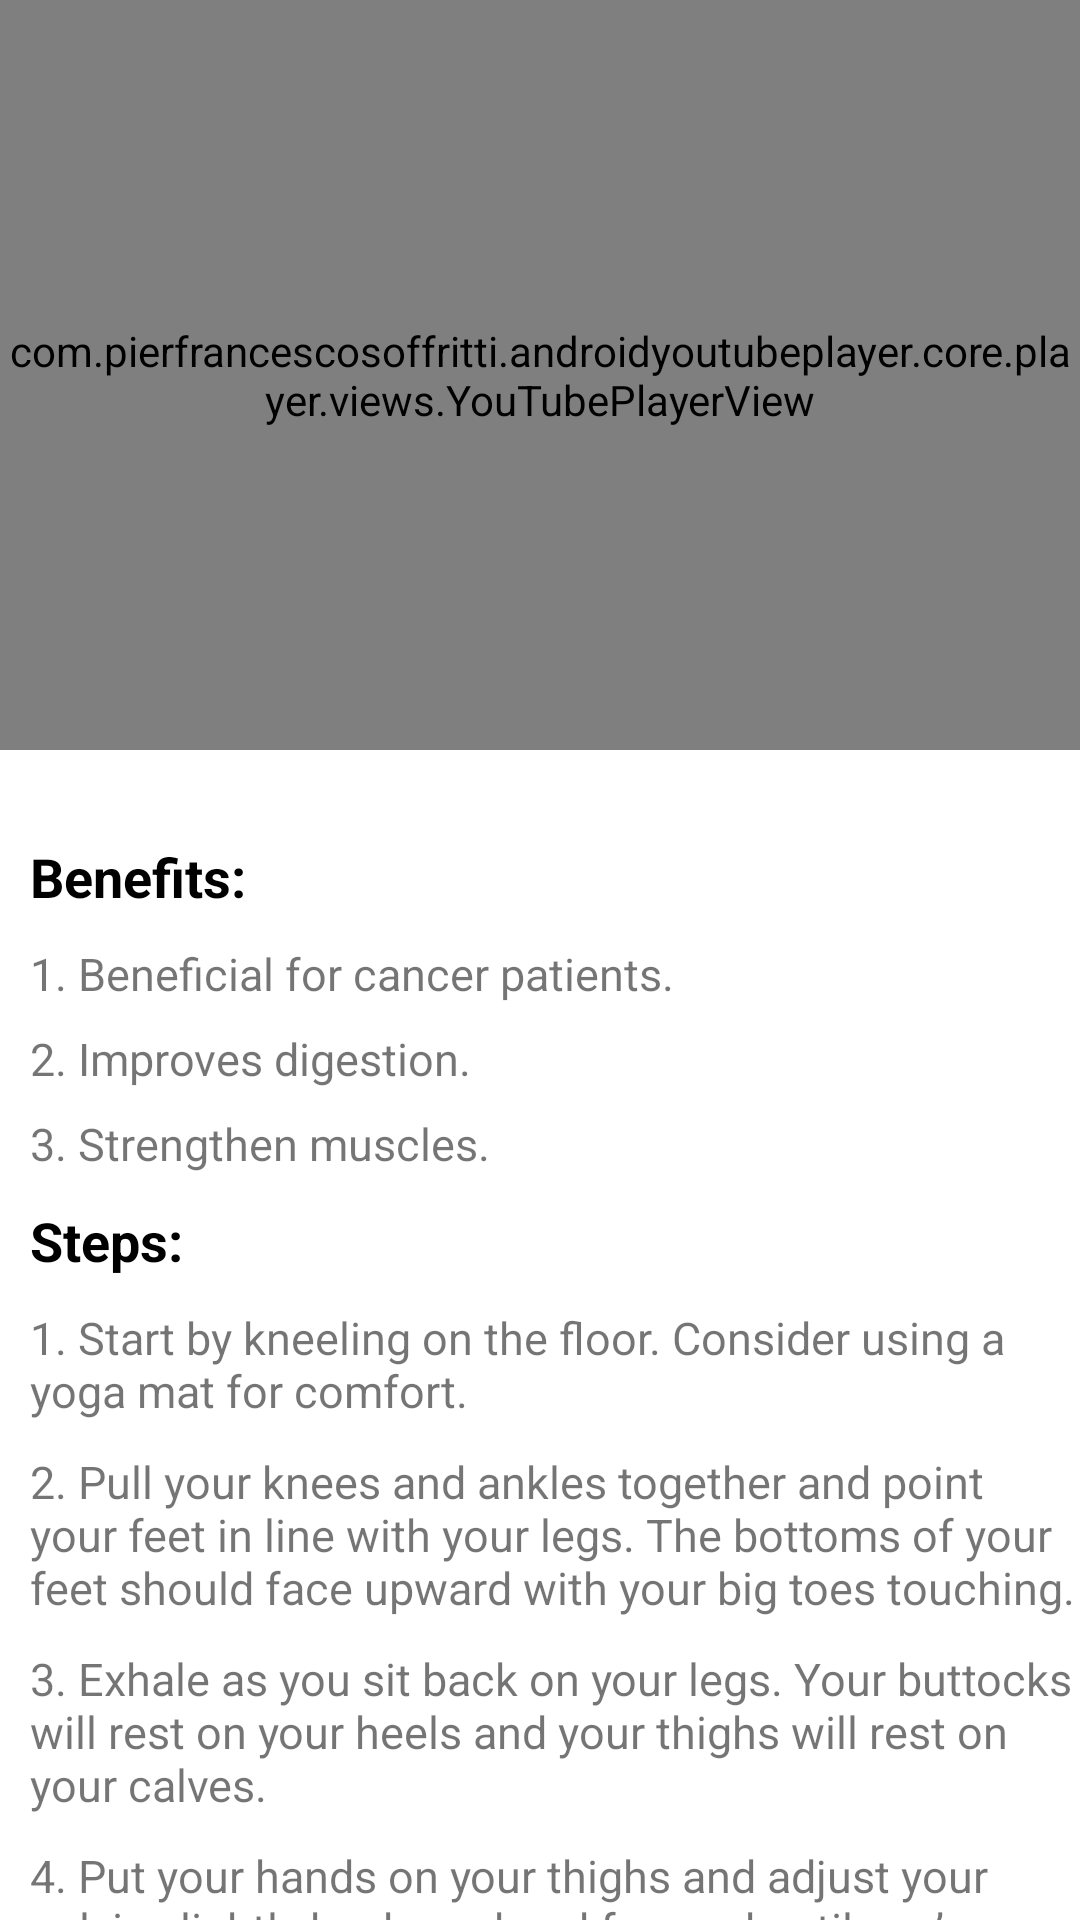

Produce the Android XML layout that renders to this screen, including the resource entries it uses.
<!-- AndroidManifest.xml: application theme Theme.Youfit -->
<!-- res/layout/activity_vajraasana.xml -->
<?xml version="1.0" encoding="utf-8"?>
<LinearLayout xmlns:android="http://schemas.android.com/apk/res/android"
    xmlns:app="http://schemas.android.com/apk/res-auto"
    xmlns:tools="http://schemas.android.com/tools"
    android:layout_width="match_parent"
    android:layout_height="match_parent"
    tools:context=".Activities.ASANA.vajraasana"
    android:orientation="vertical">

    <com.pierfrancescosoffritti.androidyoutubeplayer.core.player.views.YouTubePlayerView
        android:layout_width="match_parent"
        android:layout_height="250dp"
        app:videoId="fSKBk9u9tP8"
        app:showYouTubeButton="false"
        app:autoPlay="false"
        />
    <androidx.core.widget.NestedScrollView
        android:layout_width="wrap_content"
        android:layout_height="wrap_content"
        android:layout_marginTop="10dp">
        <LinearLayout
            android:layout_width="match_parent"
            android:layout_height="match_parent"
            android:orientation="vertical">
            <TextView
                android:layout_width="match_parent"
                android:layout_height="wrap_content"
                android:layout_marginTop="20dp"
                android:text="Benefits: "
                android:layout_marginLeft="10dp"
                android:textStyle="bold"
                android:textSize="18sp"
                android:textColor="@color/black"/>
            <TextView
                android:layout_width="wrap_content"
                android:layout_height="wrap_content"
                android:text="1. Beneficial for cancer patients."
                android:layout_marginTop="10dp"
                android:layout_marginLeft="10dp"
                android:textSize="15sp"
                />
            <TextView
                android:layout_width="wrap_content"
                android:layout_height="wrap_content"
                android:text="2. Improves digestion."
                android:layout_marginTop="8dp"
                android:layout_marginLeft="10dp"
                android:textSize="15sp"
                />
            <TextView
                android:layout_width="wrap_content"
                android:layout_height="wrap_content"
                android:text="3. Strengthen muscles."
                android:layout_marginTop="8dp"
                android:layout_marginLeft="10dp"
                android:textSize="15sp"
                />
            <TextView
                android:layout_width="match_parent"
                android:layout_height="wrap_content"
                android:text="Steps: "
                android:layout_marginTop="10dp"
                android:layout_marginLeft="10dp"
                android:textColor="@color/black"
                android:textStyle="bold"
                android:textSize="18sp"
                />
            <TextView
                android:layout_width="wrap_content"
                android:layout_height="wrap_content"
                android:text="1. Start by kneeling on the floor. Consider using a yoga mat for comfort."
                android:layout_marginLeft="10dp"
                android:layout_marginTop="10dp"
                android:textSize="15sp"
                />
            <TextView
                android:layout_width="wrap_content"
                android:layout_height="wrap_content"
                android:text="2. Pull your knees and ankles together and point your feet in line with your legs. The bottoms of your feet should face upward with your big toes touching."
                android:layout_marginLeft="10dp"
                android:layout_marginTop="10dp"
                android:textSize="15sp"
                />
            <TextView
                android:layout_width="wrap_content"
                android:layout_height="wrap_content"
                android:text="3. Exhale as you sit back on your legs. Your buttocks will rest on your heels and your thighs will rest on your calves."
                android:layout_marginLeft="10dp"
                android:layout_marginTop="10dp"
                android:textSize="15sp"
                />
            <TextView
                android:layout_width="wrap_content"
                android:layout_height="wrap_content"
                android:text="4. Put your hands on your thighs and adjust your pelvis slightly backward and forward until you’re comfortable."
                android:layout_marginLeft="10dp"
                android:layout_marginTop="10dp"
                android:textSize="15sp"
                />
            <TextView
                android:layout_width="wrap_content"
                android:layout_height="wrap_content"
                android:text="5. Breathe in and out slowly as you position yourself to sit up straight by straightening your spine. Use your head to pull your body upward and press your tailbone toward the floor."
                android:layout_marginLeft="10dp"
                android:layout_marginTop="10dp"
                android:textSize="15sp"
                />
            <TextView
                android:layout_width="wrap_content"
                android:layout_height="wrap_content"
                android:text="6. Straighten your head to gaze forward with your chin parallel to the floor. Position your hands palms down on your thighs with your arms relaxed."
                android:layout_marginLeft="10dp"
                android:layout_marginTop="10dp"
                android:textSize="15sp"
                />
            <TextView
                android:layout_width="match_parent"
                android:layout_height="wrap_content"
                android:text="Precautions: "
                android:layout_marginTop="10dp"
                android:layout_marginLeft="10dp"
                android:textColor="@color/black"
                android:textStyle="bold"
                android:textSize="18sp"
                />
            <TextView
                android:layout_width="wrap_content"
                android:layout_height="wrap_content"
                android:text="Yoga practitioners suggest avoiding Vajrasana if you have:"
                android:layout_marginLeft="10dp"
                android:layout_marginTop="10dp"
                android:textSize="15sp"
                />
            <TextView
                android:layout_width="wrap_content"
                android:layout_height="wrap_content"
                android:text="1. A knee problem or have recently undergone knee surgery."
                android:layout_marginLeft="10dp"
                android:layout_marginTop="10dp"
                android:textSize="15sp"
                />
            <TextView
                android:layout_width="wrap_content"
                android:layout_height="wrap_content"
                android:text="2. intestinal ulcers, a hernia, or any other intestinal problems such as an ulcer or hernia."
                android:layout_marginLeft="10dp"
                android:layout_marginTop="10dp"
                android:textSize="15sp"
                android:layout_marginBottom="20dp"
                />
        </LinearLayout>
    </androidx.core.widget.NestedScrollView>

</LinearLayout>
<!-- resources referenced by this layout -->
<resources>
  <style name="Theme.Youfit" parent="Theme.MaterialComponents.DayNight.DarkActionBar">
          
          <item name="colorPrimary">@color/purple_500</item>
          <item name="colorPrimaryVariant">@color/purple_700</item>
          <item name="colorOnPrimary">@color/white</item>
          
          <item name="colorSecondary">@color/teal_200</item>
          <item name="colorSecondaryVariant">@color/teal_700</item>
          <item name="colorOnSecondary">@color/black</item>
          
          <item name="android:statusBarColor" tools:targetApi="l">?attr/colorPrimaryVariant</item>
          
      </style>
  <!-- not gathered from this repository: default colours our renderer supplied (Android Studio template values) -->
  <color name="purple_500">#FF6200EE</color>
  <color name="purple_700">#FF3700B3</color>
  <color name="teal_200">#FF03DAC5</color>
  <color name="teal_700">#FF018786</color>
  <color name="black">#FF000000</color>
  <color name="white">#FFFFFFFF</color>
</resources>
